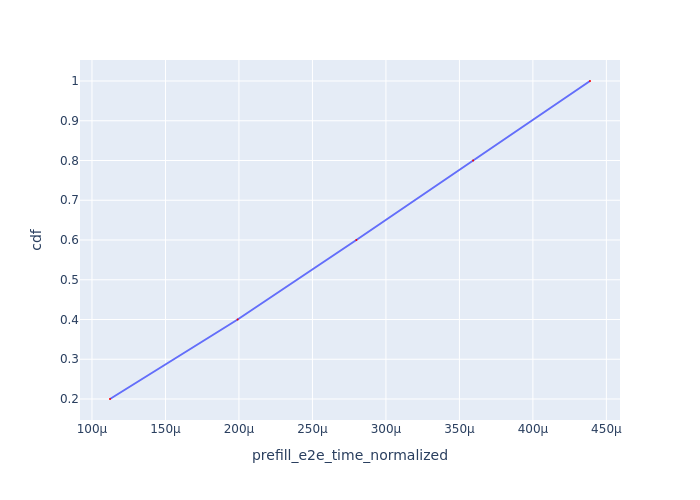

Values plotted in this chart, from the file beside it:
Request Id, prefill_e2e_time_normalized, cdf
0_0, 0.0001123, 0.2
0_1, 0.0001991, 0.4
0_2, 0.0002799, 0.6
0_3, 0.0003593, 0.8
0_4, 0.0004389, 1.0
